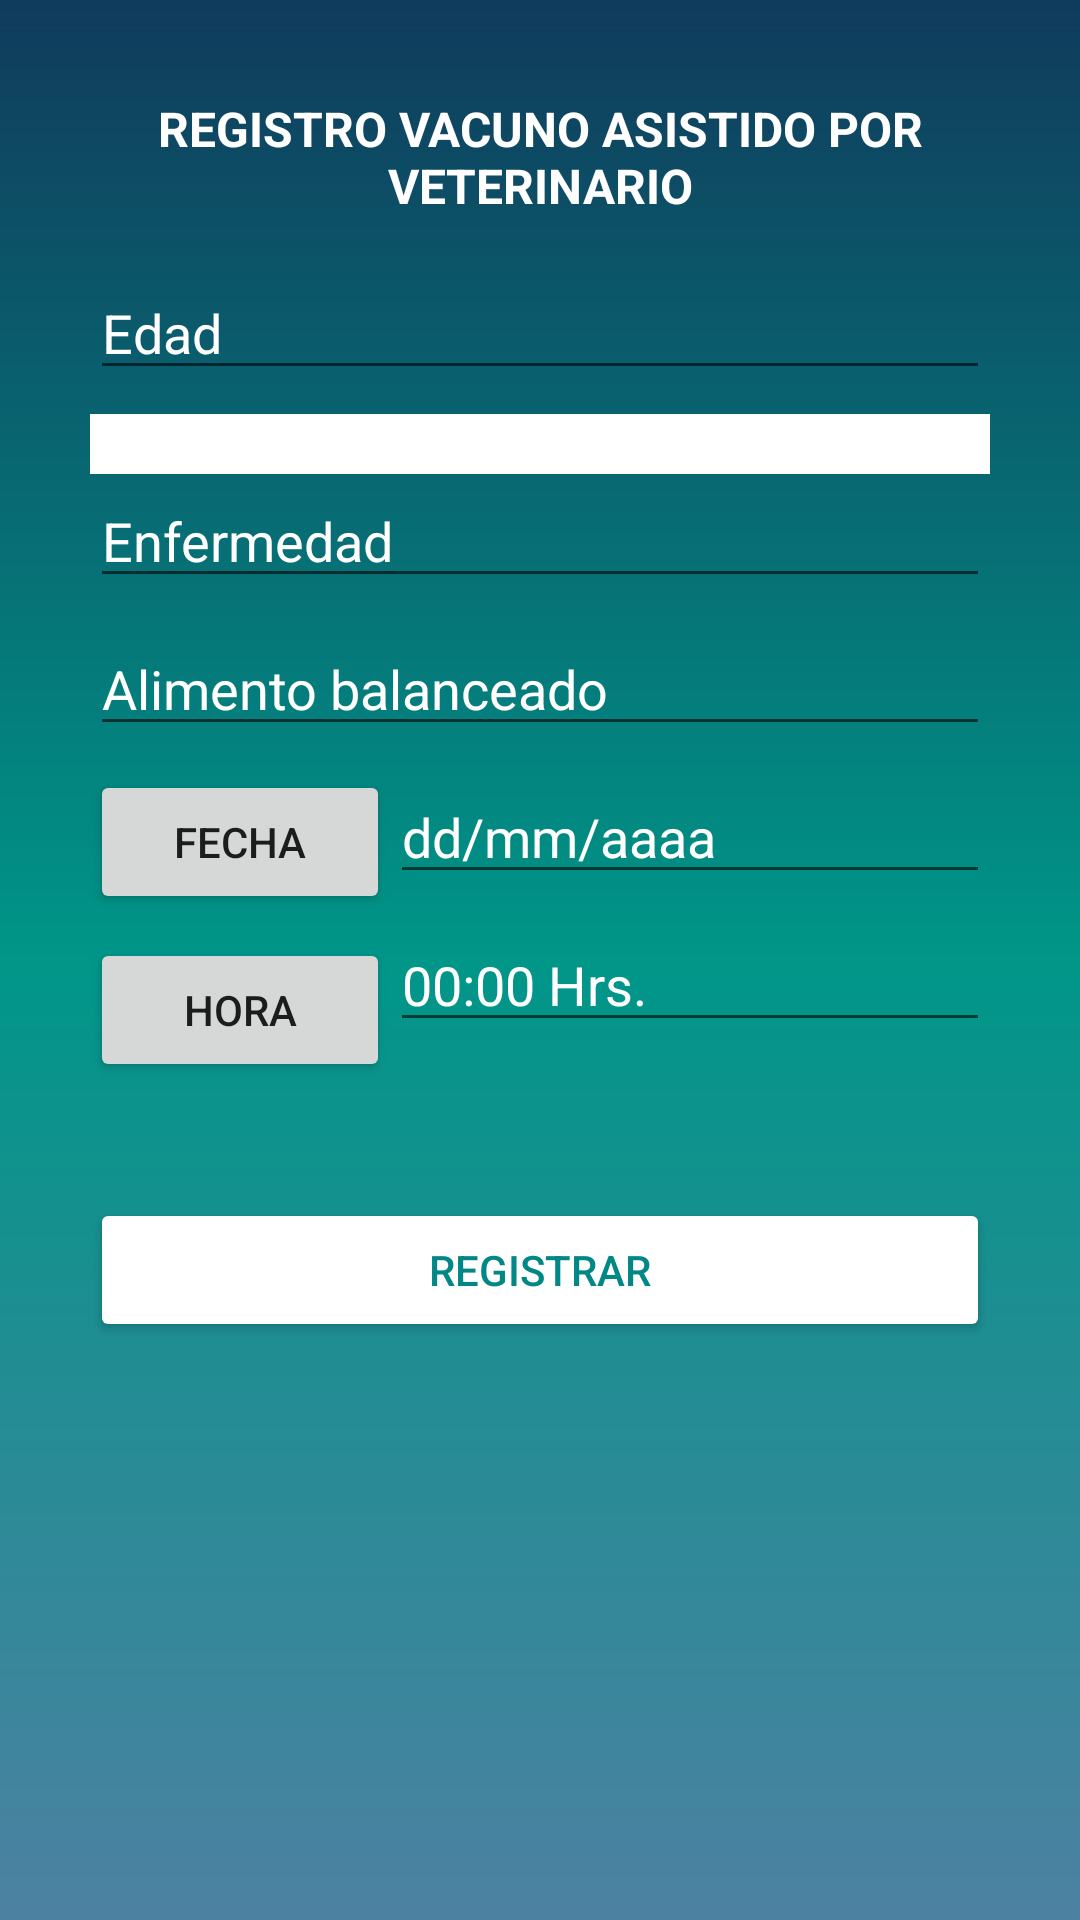

The Android layout XML behind this screen, and the referenced resources:
<!-- AndroidManifest.xml: application theme Theme.AppSav -->
<!-- res/layout/fragment_form_vet_assisted.xml -->
<?xml version="1.0" encoding="utf-8"?>
<FrameLayout xmlns:android="http://schemas.android.com/apk/res/android"
    xmlns:app="http://schemas.android.com/apk/res-auto"
    xmlns:tools="http://schemas.android.com/tools"
    android:layout_width="match_parent"
    android:layout_height="match_parent"
    android:background="@drawable/fondo_color"
    tools:context=".views.fragments.FormVetAssistedFragment">

    <androidx.constraintlayout.widget.ConstraintLayout
        android:layout_width="match_parent"
        android:layout_height="match_parent">

        <TextView
            android:id="@+id/textView3"
            android:layout_width="300dp"
            android:layout_height="wrap_content"
            android:layout_marginTop="32dp"
            android:text="REGISTRO VACUNO ASISTIDO POR VETERINARIO"
            android:textAlignment="center"
            android:textColor="@color/white"
            android:textSize="16sp"
            android:textStyle="bold"
            app:layout_constraintEnd_toEndOf="parent"
            app:layout_constraintStart_toStartOf="parent"
            app:layout_constraintTop_toTopOf="parent" />

        <EditText
            android:id="@+id/editTextEdadVacuno"
            android:layout_width="0dp"
            android:layout_height="wrap_content"
            android:layout_marginTop="16dp"
            android:ems="10"
            android:hint="Edad"
            android:inputType="textPersonName"
            android:textColor="@color/white"
            android:textColorHighlight="@color/white"
            android:textColorHint="@color/white"
            android:textColorLink="@color/white"
            app:layout_constraintEnd_toEndOf="@+id/textView3"
            app:layout_constraintStart_toStartOf="@+id/textView3"
            app:layout_constraintTop_toBottomOf="@+id/textView3" />

        <Button
            android:id="@+id/buttonRegisterVetAssisted"
            android:layout_width="0dp"
            android:layout_height="wrap_content"
            android:layout_marginTop="52dp"
            android:text="REGISTRAR"
            android:textColor="@color/teal_700"
            app:backgroundTint="@color/white"
            app:iconTint="@color/teal_700"
            app:layout_constraintEnd_toEndOf="@+id/editTextTextHora"
            app:layout_constraintStart_toStartOf="@+id/buttonHora"
            app:layout_constraintTop_toBottomOf="@+id/editTextTextHora" />

        <Spinner
            android:id="@+id/spinnerTipoVacuno"
            android:layout_width="300dp"
            android:layout_height="wrap_content"
            android:layout_marginTop="8dp"
            android:background="@color/white"
            android:padding="10sp"
            app:layout_constraintEnd_toEndOf="@+id/editTextEdadVacuno"
            app:layout_constraintStart_toStartOf="@+id/editTextEdadVacuno"
            app:layout_constraintTop_toBottomOf="@+id/editTextEdadVacuno" />

        <EditText
            android:id="@+id/editTextTextEnfermedad"
            android:layout_width="300dp"
            android:layout_height="wrap_content"
            android:ems="10"
            android:hint="Enfermedad"
            android:inputType="textPersonName"
            android:textColor="@color/white"
            android:textColorHighlight="@color/white"
            android:textColorHint="@color/white"
            android:textColorLink="@color/white"
            app:layout_constraintEnd_toEndOf="@+id/spinnerTipoVacuno"
            app:layout_constraintStart_toStartOf="@+id/spinnerTipoVacuno"
            app:layout_constraintTop_toBottomOf="@+id/spinnerTipoVacuno" />

        <EditText
            android:id="@+id/editTextTextABalanceado"
            android:layout_width="300dp"
            android:layout_height="wrap_content"
            android:layout_marginTop="8dp"
            android:ems="10"
            android:hint="Alimento balanceado"
            android:inputType="textPersonName"
            android:textColor="@color/white"
            android:textColorHighlight="@color/white"
            android:textColorHint="@color/white"
            android:textColorLink="@color/white"
            app:layout_constraintEnd_toEndOf="@+id/editTextTextEnfermedad"
            app:layout_constraintStart_toStartOf="@+id/editTextTextEnfermedad"
            app:layout_constraintTop_toBottomOf="@+id/editTextTextEnfermedad" />

        <Button
            android:id="@+id/buttonFecha"
            android:layout_width="100dp"
            android:layout_height="wrap_content"
            android:layout_marginTop="8dp"
            android:text="Fecha"
            app:layout_constraintStart_toStartOf="@+id/editTextTextABalanceado"
            app:layout_constraintTop_toBottomOf="@+id/editTextTextABalanceado" />

        <Button
            android:id="@+id/buttonHora"
            android:layout_width="100dp"
            android:layout_height="wrap_content"
            android:layout_marginTop="8dp"
            android:text="Hora"
            app:layout_constraintStart_toStartOf="@+id/buttonFecha"
            app:layout_constraintTop_toBottomOf="@+id/buttonFecha" />

        <EditText
            android:id="@+id/editTextTextFecha"
            android:layout_width="200dp"
            android:layout_height="wrap_content"
            android:layout_marginTop="8dp"
            android:ems="10"
            android:hint="dd/mm/aaaa"
            android:inputType="textPersonName"
            android:textColor="@color/white"
            android:textColorHighlight="@color/white"
            android:textColorHint="@color/white"
            android:textColorLink="@color/white"
            app:layout_constraintEnd_toEndOf="@+id/editTextTextABalanceado"
            app:layout_constraintStart_toEndOf="@+id/buttonFecha"
            app:layout_constraintTop_toBottomOf="@+id/editTextTextABalanceado" />

        <EditText
            android:id="@+id/editTextTextHora"
            android:layout_width="200dp"
            android:layout_height="wrap_content"
            android:layout_marginTop="8dp"
            android:ems="10"
            android:hint="00:00 Hrs."
            android:inputType="textPersonName"
            android:textColor="@color/white"
            android:textColorHighlight="@color/white"
            android:textColorHint="@color/white"
            android:textColorLink="@color/white"
            app:layout_constraintEnd_toEndOf="@+id/editTextTextFecha"
            app:layout_constraintStart_toEndOf="@+id/buttonHora"
            app:layout_constraintTop_toBottomOf="@+id/editTextTextFecha" />

    </androidx.constraintlayout.widget.ConstraintLayout>
</FrameLayout>
<!-- resources referenced by this layout -->
<resources>
  <color name="teal_700">#FF018786</color>
  <color name="white">#FFFFFFFF</color>
  <!-- drawable fondo_color (drawable) -->
  <?xml version="1.0" encoding="utf-8"?>
  <shape xmlns:android="http://schemas.android.com/apk/res/android">
      <gradient
          android:angle="90"
          android:centerColor="#009688"
          android:endColor="#103b5c"
          android:startColor="#4d81a2"
          />
  </shape>
  <style name="Theme.AppSav" parent="Theme.MaterialComponents.DayNight.DarkActionBar">
          
          <item name="colorPrimary">@color/purple_500</item>
          <item name="colorPrimaryVariant">@color/purple_700</item>
          <item name="colorOnPrimary">@color/white</item>
          
          <item name="colorSecondary">@color/teal_200</item>
          <item name="colorSecondaryVariant">@color/teal_700</item>
          <item name="colorOnSecondary">@color/black</item>
          
          <item name="android:statusBarColor" tools:targetApi="l">?attr/colorPrimaryVariant</item>
          
          <item name="windowActionBar">false</item>
          <item name="windowNoTitle">true</item>
      </style>
  <color name="purple_500">#FF6200EE</color>
  <color name="purple_700">#918B9F</color>
  <color name="teal_200">#FF03DAC5</color>
  <color name="black">#FF000000</color>
</resources>
